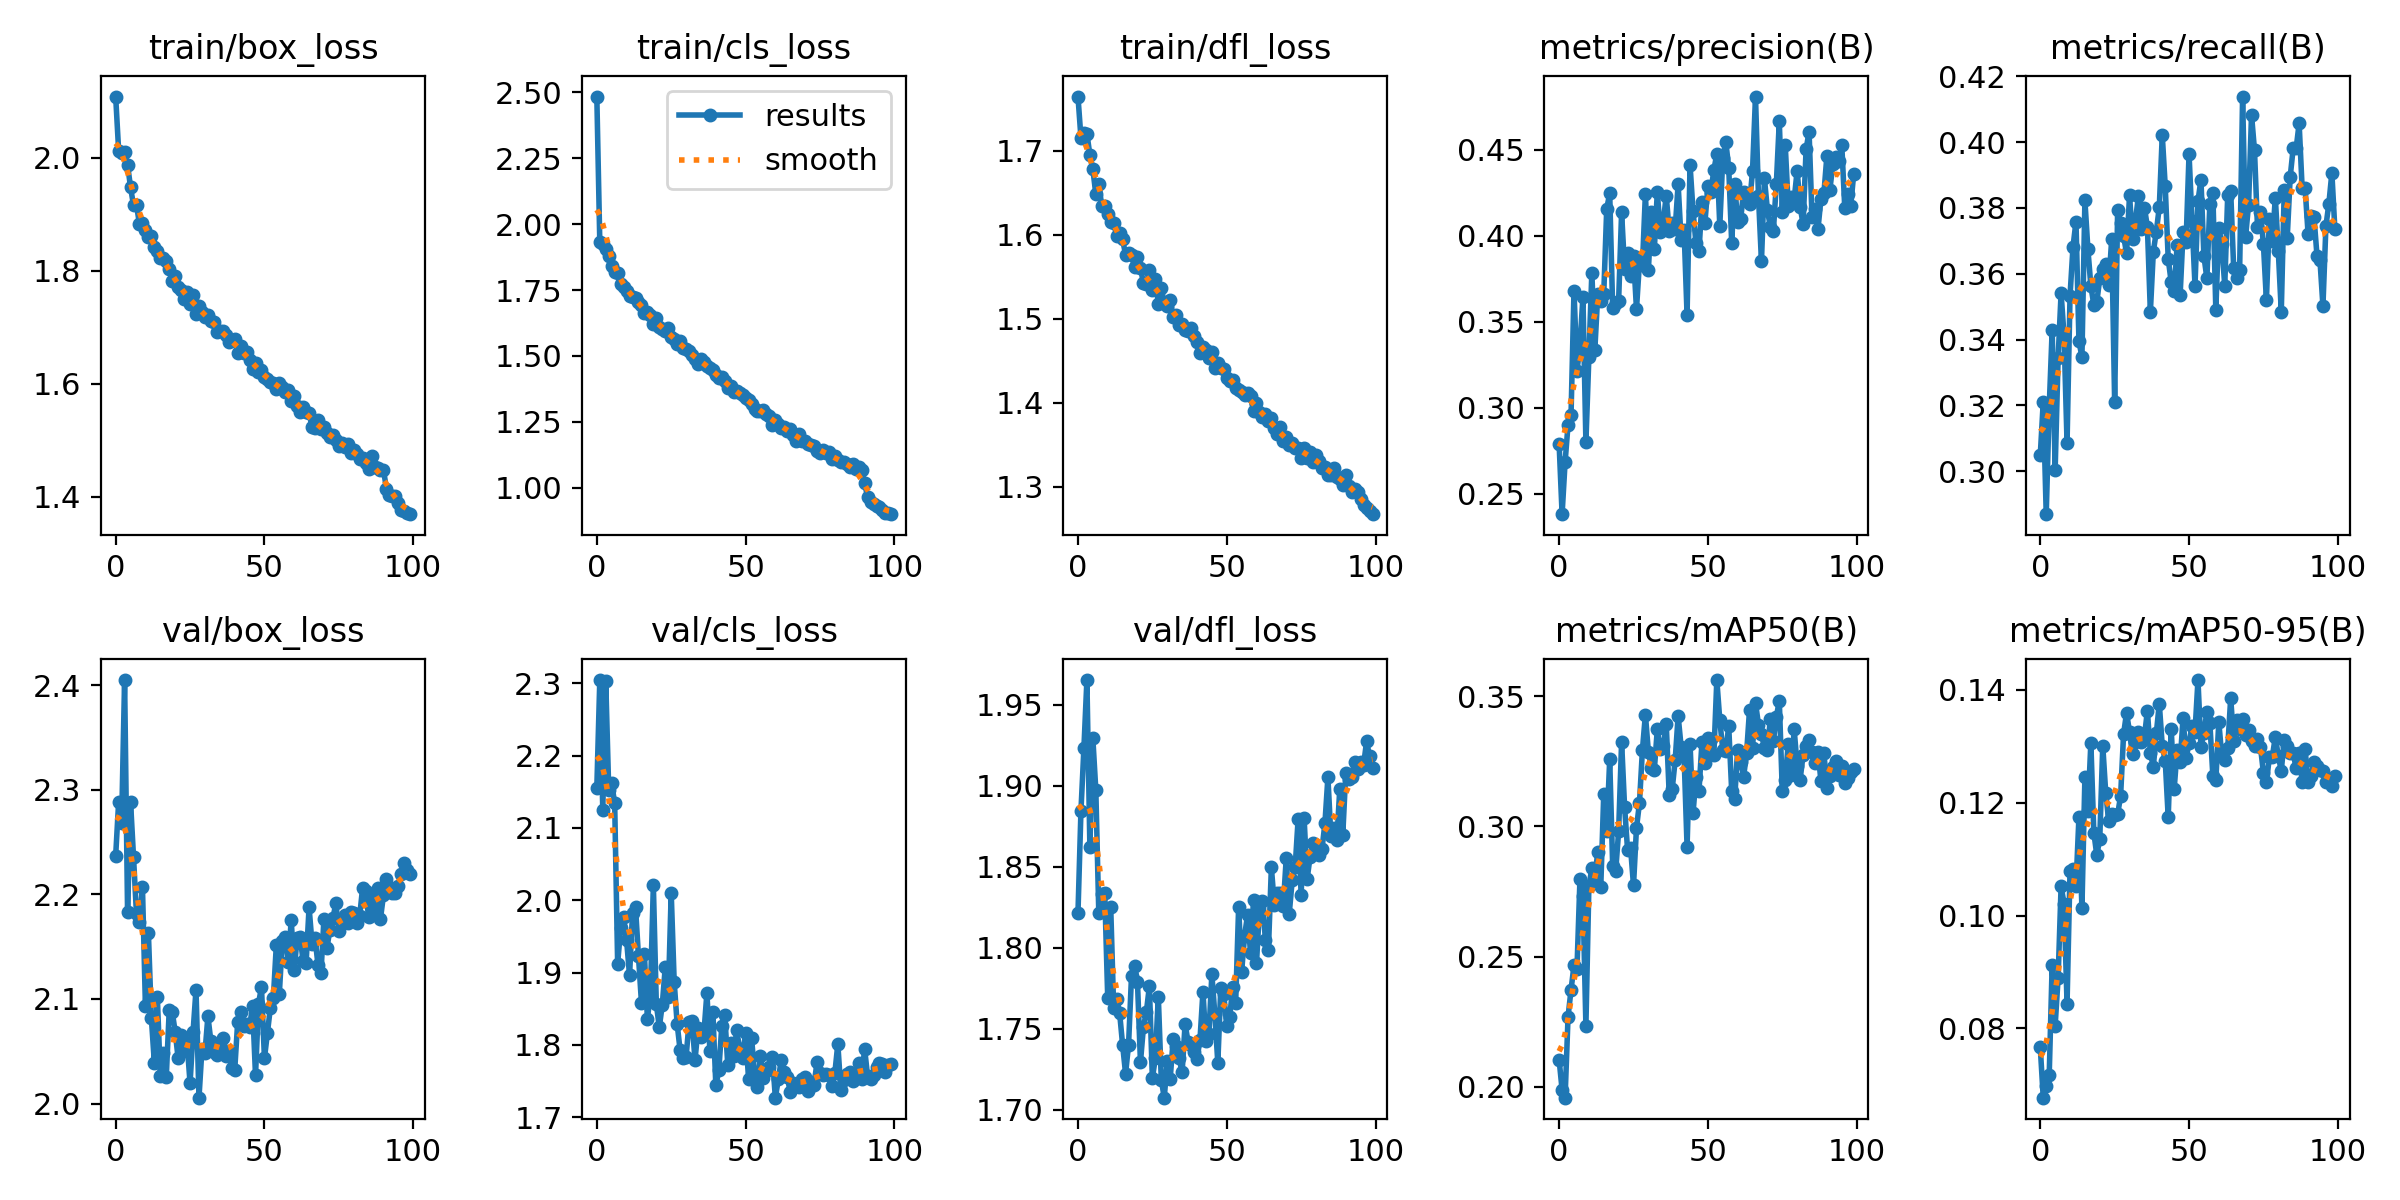

The table this chart was drawn from, first rows:
epoch, train/box_loss, train/cls_loss, train/dfl_loss, metrics/precision(B), metrics/recall(B), metrics/mAP50(B), metrics/mAP50-95(B), val/box_loss, val/cls_loss, val/dfl_loss, lr/pg0, lr/pg1, lr/pg2
0, 2.108, 2.485, 1.765, 0.279, 0.3048, 0.2104, 0.07665, 2.237, 2.155, 1.821, 0.0005524, 0.0005524, 0.0005524
1, 2.013, 1.932, 1.716, 0.2383, 0.3211, 0.1989, 0.06773, 2.288, 2.304, 1.884, 0.001097, 0.001097, 0.001097
2, 2.008, 1.924, 1.721, 0.2683, 0.2869, 0.1959, 0.06971, 2.268, 2.125, 1.923, 0.001631, 0.001631, 0.001631
3, 2.01, 1.905, 1.72, 0.2903, 0.3194, 0.2269, 0.07167, 2.405, 2.303, 1.965, 0.001618, 0.001618, 0.001618
4, 1.988, 1.879, 1.695, 0.2956, 0.3429, 0.2372, 0.09132, 2.183, 2.152, 1.862, 0.001618, 0.001618, 0.001618
5, 1.948, 1.84, 1.678, 0.3681, 0.3005, 0.2467, 0.08049, 2.289, 2.162, 1.929, 0.001601, 0.001601, 0.001601
6, 1.916, 1.817, 1.648, 0.3216, 0.3345, 0.2454, 0.08898, 2.236, 2.134, 1.897, 0.001584, 0.001584, 0.001584
7, 1.917, 1.813, 1.66, 0.3361, 0.3541, 0.2797, 0.1052, 2.181, 1.912, 1.821, 0.001568, 0.001568, 0.001568
8, 1.883, 1.774, 1.634, 0.3645, 0.341, 0.2731, 0.1021, 2.173, 1.961, 1.833, 0.001551, 0.001551, 0.001551
9, 1.884, 1.763, 1.634, 0.2801, 0.3086, 0.2234, 0.0844, 2.207, 1.976, 1.834, 0.001535, 0.001535, 0.001535
10, 1.872, 1.746, 1.625, 0.3296, 0.3533, 0.277, 0.1079, 2.093, 1.945, 1.769, 0.001519, 0.001519, 0.001519
11, 1.86, 1.728, 1.616, 0.3785, 0.3681, 0.2838, 0.1082, 2.163, 1.896, 1.825, 0.001502, 0.001502, 0.001502
12, 1.861, 1.725, 1.614, 0.3338, 0.3758, 0.2807, 0.1052, 2.081, 1.982, 1.762, 0.001486, 0.001486, 0.001486
13, 1.842, 1.719, 1.599, 0.3663, 0.3394, 0.29, 0.1175, 2.039, 1.99, 1.768, 0.001469, 0.001469, 0.001469
14, 1.836, 1.705, 1.602, 0.3623, 0.3348, 0.2769, 0.1013, 2.102, 1.923, 1.76, 0.001453, 0.001453, 0.001453
15, 1.823, 1.693, 1.595, 0.3661, 0.3823, 0.3125, 0.1245, 2.027, 1.859, 1.74, 0.001436, 0.001436, 0.001436
16, 1.822, 1.662, 1.576, 0.4157, 0.3675, 0.2981, 0.1185, 2.048, 1.925, 1.722, 0.001419, 0.001419, 0.001419
17, 1.817, 1.665, 1.579, 0.4245, 0.3563, 0.3257, 0.1306, 2.025, 1.836, 1.74, 0.001403, 0.001403, 0.001403
18, 1.802, 1.654, 1.575, 0.3578, 0.3505, 0.2848, 0.1147, 2.09, 1.871, 1.783, 0.001386, 0.001386, 0.001386
19, 1.783, 1.62, 1.562, 0.3608, 0.3514, 0.2828, 0.1107, 2.088, 2.021, 1.789, 0.00137, 0.00137, 0.00137
20, 1.791, 1.642, 1.573, 0.3624, 0.3586, 0.2981, 0.1136, 2.069, 1.856, 1.779, 0.001353, 0.001353, 0.001353
21, 1.772, 1.611, 1.56, 0.4135, 0.3615, 0.3324, 0.1301, 2.043, 1.825, 1.729, 0.001337, 0.001337, 0.001337
22, 1.767, 1.603, 1.543, 0.3808, 0.3631, 0.3075, 0.1217, 2.065, 1.856, 1.751, 0.00132, 0.00132, 0.00132
23, 1.75, 1.595, 1.541, 0.3902, 0.3565, 0.2911, 0.1167, 2.051, 1.908, 1.76, 0.001304, 0.001304, 0.001304
24, 1.763, 1.605, 1.558, 0.3764, 0.3705, 0.2918, 0.1181, 2.058, 1.866, 1.776, 0.001287, 0.001287, 0.001287
25, 1.741, 1.572, 1.535, 0.388, 0.3209, 0.2774, 0.1177, 2.019, 2.01, 1.719, 0.001271, 0.001271, 0.001271
26, 1.758, 1.563, 1.547, 0.3574, 0.3795, 0.2994, 0.1179, 2.068, 1.887, 1.732, 0.001254, 0.001254, 0.001254
27, 1.724, 1.546, 1.518, 0.3845, 0.3755, 0.309, 0.1212, 2.109, 1.829, 1.77, 0.001238, 0.001238, 0.001238
28, 1.738, 1.556, 1.537, 0.3829, 0.3715, 0.3293, 0.1321, 2.006, 1.792, 1.718, 0.001221, 0.001221, 0.001221
29, 1.727, 1.531, 1.518, 0.4245, 0.3662, 0.3429, 0.1359, 2.052, 1.783, 1.707, 0.001205, 0.001205, 0.001205
30, 1.719, 1.525, 1.516, 0.3801, 0.3838, 0.3285, 0.1325, 2.048, 1.783, 1.73, 0.001188, 0.001188, 0.001188
31, 1.721, 1.519, 1.522, 0.4137, 0.3706, 0.3225, 0.1286, 2.083, 1.831, 1.719, 0.001172, 0.001172, 0.001172
32, 1.712, 1.504, 1.502, 0.3922, 0.3762, 0.3218, 0.1307, 2.059, 1.833, 1.743, 0.001155, 0.001155, 0.001155
33, 1.71, 1.49, 1.505, 0.4254, 0.3837, 0.3372, 0.1324, 2.049, 1.779, 1.74, 0.001139, 0.001139, 0.001139
34, 1.692, 1.47, 1.493, 0.4022, 0.3735, 0.3297, 0.1308, 2.046, 1.823, 1.732, 0.001122, 0.001122, 0.001122
35, 1.693, 1.488, 1.494, 0.408, 0.3801, 0.3306, 0.1316, 2.057, 1.811, 1.723, 0.001106, 0.001106, 0.001106
36, 1.694, 1.478, 1.487, 0.4231, 0.3742, 0.3393, 0.1363, 2.063, 1.817, 1.753, 0.001089, 0.001089, 0.001089
37, 1.686, 1.462, 1.485, 0.4027, 0.3484, 0.3121, 0.1288, 2.045, 1.872, 1.742, 0.001073, 0.001073, 0.001073
38, 1.674, 1.455, 1.489, 0.4073, 0.3667, 0.3142, 0.1264, 2.05, 1.792, 1.74, 0.001056, 0.001056, 0.001056
39, 1.678, 1.445, 1.479, 0.4039, 0.3728, 0.3254, 0.1323, 2.034, 1.845, 1.736, 0.00104, 0.00104, 0.00104
40, 1.679, 1.429, 1.472, 0.4298, 0.3802, 0.3423, 0.1375, 2.032, 1.744, 1.732, 0.001023, 0.001023, 0.001023
41, 1.655, 1.415, 1.46, 0.3972, 0.4021, 0.3306, 0.13, 2.078, 1.765, 1.743, 0.001007, 0.001007, 0.001007
42, 1.667, 1.42, 1.466, 0.403, 0.3865, 0.3269, 0.1274, 2.087, 1.826, 1.773, 0.0009904, 0.0009904, 0.0009904
43, 1.654, 1.406, 1.463, 0.354, 0.3645, 0.2922, 0.1174, 2.074, 1.841, 1.742, 0.0009739, 0.0009739, 0.0009739
44, 1.657, 1.379, 1.453, 0.4412, 0.3574, 0.3316, 0.1331, 2.076, 1.773, 1.747, 0.0009574, 0.0009574, 0.0009574
45, 1.642, 1.385, 1.46, 0.4144, 0.3549, 0.3049, 0.1224, 2.073, 1.803, 1.784, 0.0009409, 0.0009409, 0.0009409
46, 1.626, 1.362, 1.442, 0.3956, 0.3686, 0.319, 0.1294, 2.094, 1.785, 1.759, 0.0009243, 0.0009243, 0.0009243
47, 1.637, 1.367, 1.447, 0.3911, 0.3534, 0.3134, 0.1272, 2.027, 1.821, 1.729, 0.0009078, 0.0009078, 0.0009078
48, 1.621, 1.357, 1.442, 0.4195, 0.3727, 0.3322, 0.1351, 2.095, 1.795, 1.775, 0.0008913, 0.0008913, 0.0008913
49, 1.624, 1.351, 1.44, 0.4075, 0.3696, 0.3244, 0.1279, 2.111, 1.782, 1.771, 0.0008748, 0.0008748, 0.0008748
50, 1.612, 1.341, 1.43, 0.429, 0.3964, 0.3339, 0.1305, 2.043, 1.817, 1.752, 0.0008583, 0.0008583, 0.0008583
51, 1.609, 1.334, 1.425, 0.4255, 0.376, 0.3337, 0.1336, 2.068, 1.753, 1.757, 0.0008418, 0.0008418, 0.0008418
52, 1.604, 1.317, 1.427, 0.438, 0.3564, 0.3274, 0.1325, 2.092, 1.81, 1.776, 0.0008253, 0.0008253, 0.0008253
53, 1.601, 1.299, 1.418, 0.4475, 0.382, 0.3561, 0.1417, 2.101, 1.761, 1.766, 0.0008088, 0.0008088, 0.0008088
54, 1.591, 1.291, 1.415, 0.4057, 0.3886, 0.3408, 0.1299, 2.152, 1.742, 1.825, 0.0007923, 0.0007923, 0.0007923
55, 1.601, 1.291, 1.412, 0.445, 0.3653, 0.3295, 0.1324, 2.105, 1.785, 1.785, 0.0007758, 0.0007758, 0.0007758
56, 1.594, 1.294, 1.409, 0.4546, 0.3586, 0.3288, 0.1361, 2.156, 1.754, 1.807, 0.0007593, 0.0007593, 0.0007593
57, 1.585, 1.281, 1.411, 0.4395, 0.3813, 0.3384, 0.1341, 2.159, 1.764, 1.82, 0.0007428, 0.0007428, 0.0007428
58, 1.59, 1.271, 1.407, 0.3958, 0.3846, 0.3135, 0.1248, 2.136, 1.769, 1.797, 0.0007263, 0.0007263, 0.0007263
59, 1.569, 1.239, 1.39, 0.4302, 0.349, 0.3106, 0.1239, 2.175, 1.784, 1.829, 0.0007098, 0.0007098, 0.0007098
... 40 more rows
